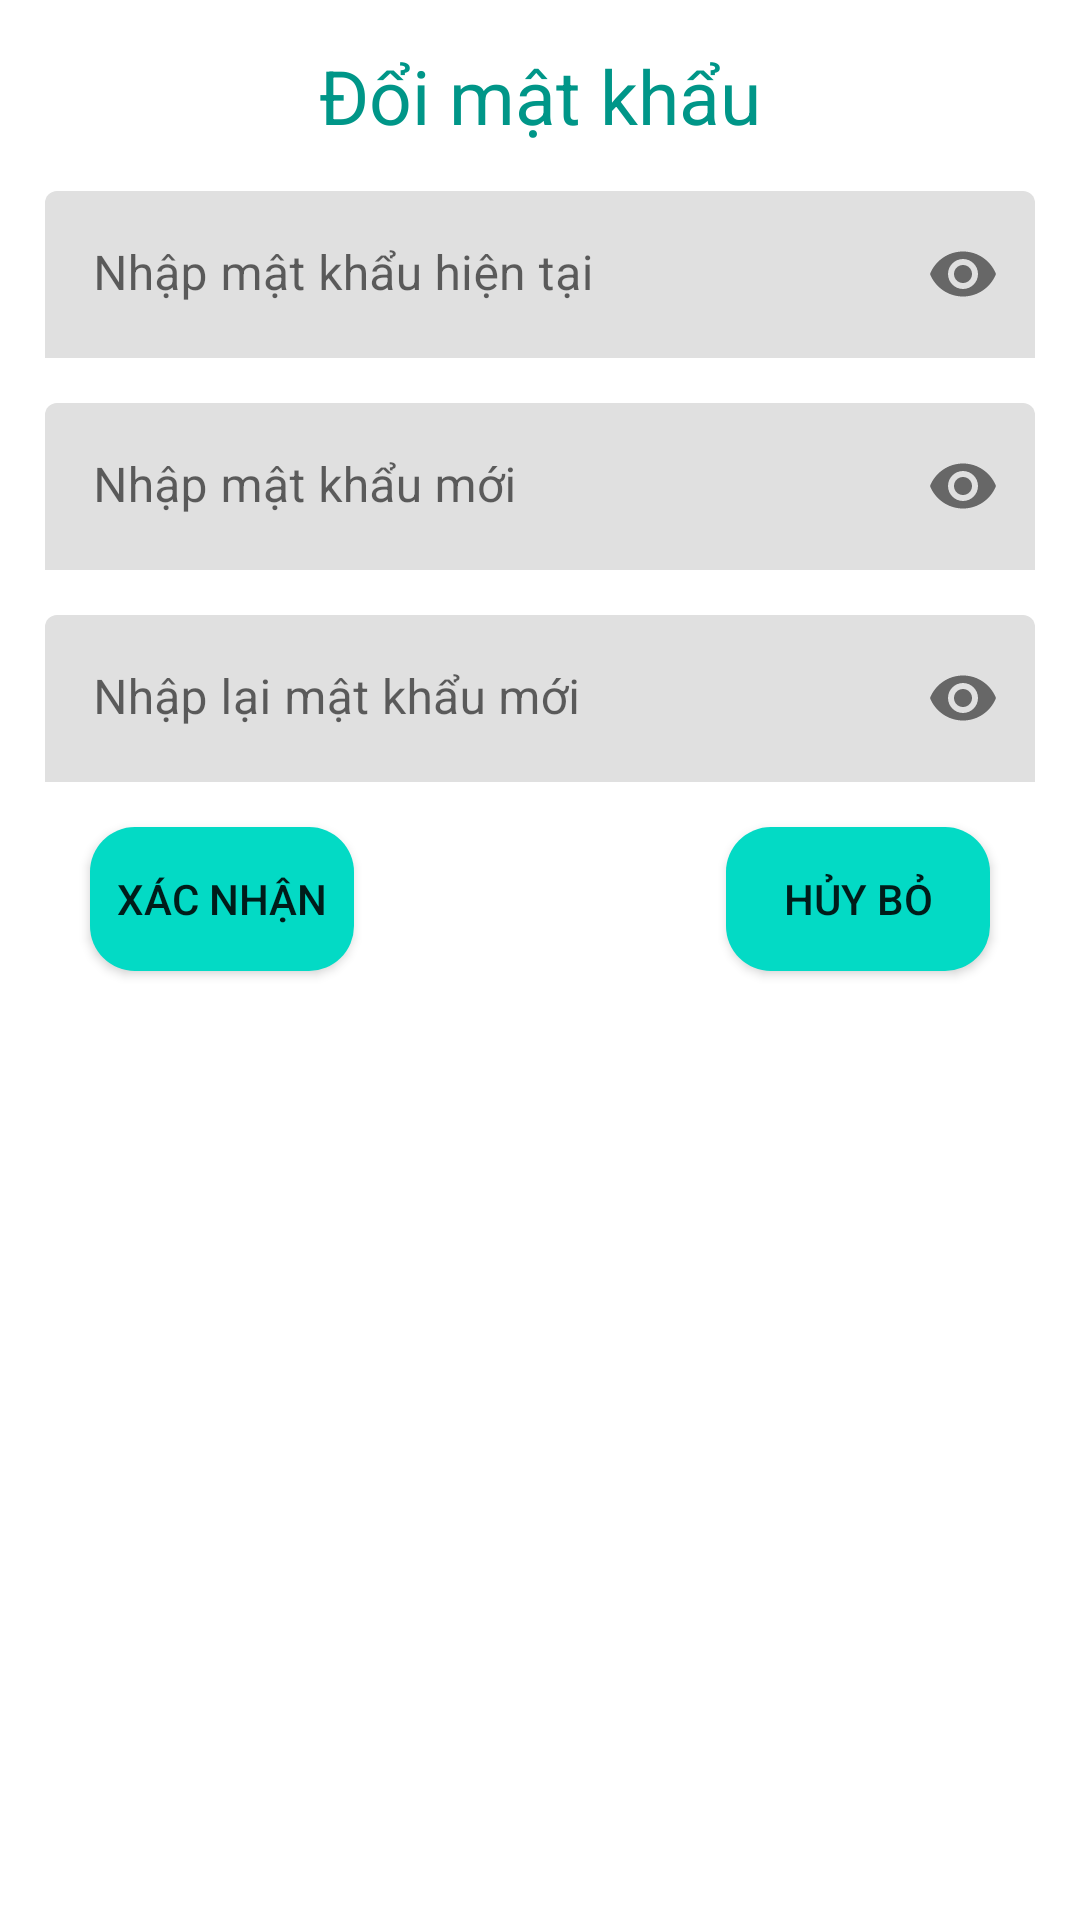

Write the Android layout XML for this screen, with the resource values it uses.
<!-- AndroidManifest.xml: application theme Theme.BookMarket -->
<!-- res/layout/layout_dialog_change_pass.xml -->
<?xml version="1.0" encoding="utf-8"?>
<RelativeLayout xmlns:android="http://schemas.android.com/apk/res/android"
    android:layout_width="wrap_content"
    android:layout_height="wrap_content"
    xmlns:app="http://schemas.android.com/apk/res-auto"
    android:padding="@dimen/common_padding">

    <TextView
        android:id="@+id/tv_title"
        android:layout_width="wrap_content"
        android:layout_height="wrap_content"
        android:layout_centerHorizontal="true"
        android:text="@string/change_pass"
        android:textColor="#009688"
        android:textSize="25dp">

    </TextView>

    <com.google.android.material.textfield.TextInputLayout
        android:id="@+id/layout_edt_current_pass"
        android:layout_width="match_parent"
        android:layout_height="wrap_content"
        android:layout_below="@id/tv_title"
        android:layout_marginTop="@dimen/common_margin"
        app:boxStrokeWidth="0dp"
        app:boxStrokeWidthFocused="0dp"
        app:passwordToggleEnabled="true">

        <com.google.android.material.textfield.TextInputEditText
            android:id="@+id/edt_current_pass"
            android:layout_width="match_parent"
            android:layout_height="match_parent"
            android:hint="Nhập mật khẩu hiện tại"
            android:inputType="textPassword"
            android:textColor="@color/black"
            android:textColorHint="#4B413A" />
    </com.google.android.material.textfield.TextInputLayout>

    <com.google.android.material.textfield.TextInputLayout
        android:id="@+id/layout_edt_new_pass"
        android:layout_width="match_parent"
        app:passwordToggleEnabled="true"
        android:layout_marginTop="@dimen/common_margin"
        app:boxStrokeWidth="0dp"
        app:boxStrokeWidthFocused="0dp"
        android:layout_height="wrap_content"
        android:layout_below="@id/layout_edt_current_pass">

        <com.google.android.material.textfield.TextInputEditText
            android:id="@+id/edt_new_pass"
            android:textColor="@color/black"
            android:textColorHint="#4B413A"
            android:layout_width="match_parent"
            android:layout_height="match_parent"
            android:inputType="textPassword"
            android:hint="Nhập mật khẩu mới" />
    </com.google.android.material.textfield.TextInputLayout>

    <com.google.android.material.textfield.TextInputLayout
        android:id="@+id/layout_dt_confirm_pass"
        android:layout_width="match_parent"
        android:layout_height="wrap_content"
        android:layout_marginTop="@dimen/common_margin"
        app:boxStrokeWidth="0dp"
        app:boxStrokeWidthFocused="0dp"
        app:passwordToggleEnabled="true"
        android:layout_below="@id/layout_edt_new_pass">

        <com.google.android.material.textfield.TextInputEditText
            android:id="@+id/edt_confirm_pass"
            android:textColor="@color/black"
            android:textColorHint="#4B413A"
            android:layout_width="match_parent"
            android:layout_height="match_parent"
            android:inputType="textPassword"
            android:hint="Nhập lại mật khẩu mới" />
    </com.google.android.material.textfield.TextInputLayout>

    <androidx.appcompat.widget.AppCompatButton
        android:id="@+id/btn_change_pass"
        android:layout_width="wrap_content"
        android:layout_height="wrap_content"
        android:layout_below="@id/layout_dt_confirm_pass"
        android:layout_marginLeft="@dimen/common_margin"
        android:layout_marginTop="@dimen/common_margin"
        android:background="@drawable/layout_btn_login"
        android:paddingHorizontal="5dp"
        android:text="@string/confirm">

    </androidx.appcompat.widget.AppCompatButton>

    <androidx.appcompat.widget.AppCompatButton
        android:id="@+id/btn_cancel"
        android:layout_width="wrap_content"
        android:layout_height="wrap_content"
        android:layout_below="@id/layout_dt_confirm_pass"
        android:layout_alignParentEnd="true"
        android:layout_marginTop="@dimen/common_margin"
        android:layout_marginEnd="@dimen/common_margin"
        android:background="@drawable/layout_btn_login"
        android:padding="5dp"
        android:text="@string/cancel">

    </androidx.appcompat.widget.AppCompatButton>
    <ProgressBar
        android:id="@+id/processBar"
        android:layout_below="@+id/btn_cancel"
        android:layout_centerHorizontal="true"
        android:visibility="gone"
        android:layout_width="40dp"
        android:layout_height="40dp">
    </ProgressBar>
</RelativeLayout>
<!-- resources referenced by this layout -->
<resources>
  <color name="black">#FF000000</color>
  <dimen name="common_margin">15dp</dimen>
  <dimen name="common_padding">15dp</dimen>
  <!-- drawable layout_btn_login (drawable) -->
  <?xml version="1.0" encoding="utf-8"?>
  <shape xmlns:android="http://schemas.android.com/apk/res/android">
      <solid android:color="@color/teal_200"></solid>
      <corners android:radius="15dp"/>
  </shape>
  <string name="cancel">Hủy bỏ</string>
  <string name="change_pass">Đổi mật khẩu</string>
  <string name="confirm">Xác nhận</string>
  <style name="Theme.BookMarket" parent="Theme.MaterialComponents.DayNight.NoActionBar">
          
          <item name="colorPrimary">@color/purple_500</item>
          <item name="colorPrimaryVariant">@color/purple_700</item>
          <item name="colorOnPrimary">@color/white</item>
          
          <item name="colorSecondary">@color/teal_200</item>
          <item name="colorSecondaryVariant">@color/teal_700</item>
          <item name="colorOnSecondary">@color/black</item>
          
          <item name="android:statusBarColor" tools:targetApi="l">?attr/colorSecondaryVariant</item>
          
      </style>
  <color name="teal_200">#FF03DAC5</color>
  <color name="purple_500">#FF6200EE</color>
  <color name="purple_700">#FF3700B3</color>
  <color name="white">#FFFFFFFF</color>
  <color name="teal_700">#FF018786</color>
</resources>
